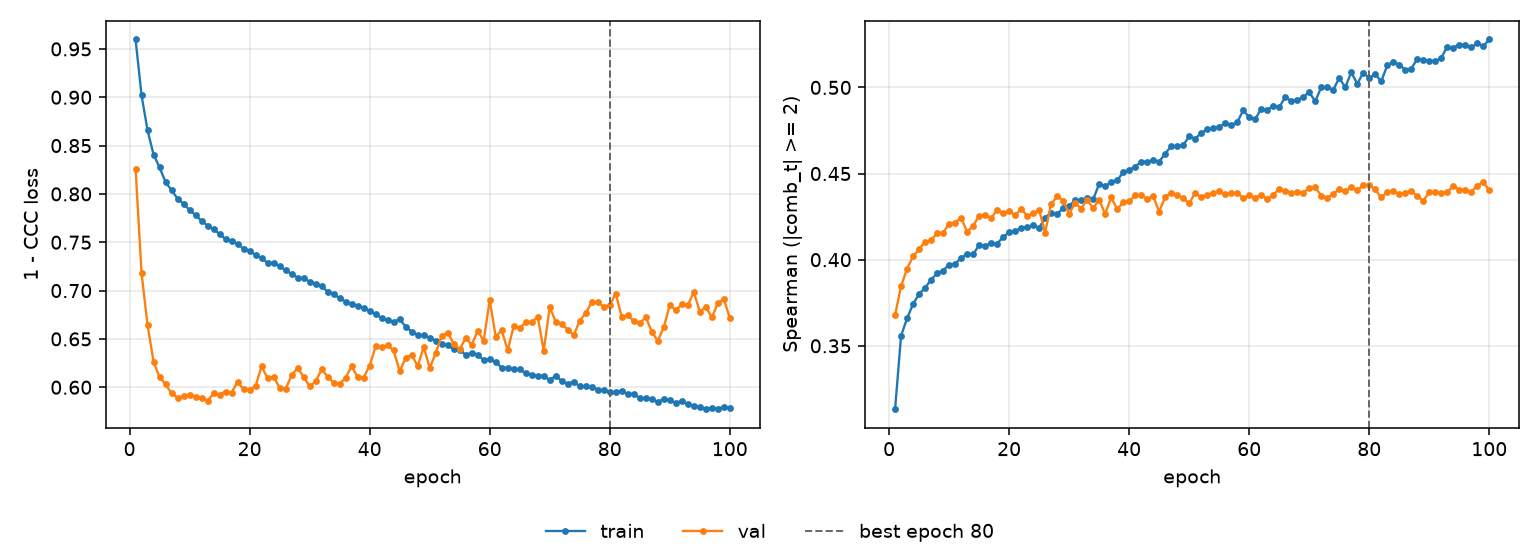

Values plotted in this chart, from the file beside it:
epoch, tr_loss, vl_loss, tr_sp, vl_sp, is_best
1, 0.9598, 0.8258, 0.3132, 0.3679, False
2, 0.9018, 0.7177, 0.3558, 0.3846, False
3, 0.8656, 0.664, 0.3659, 0.3949, False
4, 0.8407, 0.6264, 0.3742, 0.4019, False
5, 0.8274, 0.6102, 0.3801, 0.4061, False
6, 0.8123, 0.6031, 0.3836, 0.4103, False
7, 0.8037, 0.5935, 0.3884, 0.4113, False
8, 0.795, 0.5893, 0.3921, 0.4154, False
9, 0.7899, 0.5906, 0.3936, 0.4156, False
10, 0.7832, 0.5925, 0.3971, 0.4208, False
11, 0.7781, 0.5897, 0.3976, 0.4216, False
12, 0.772, 0.5891, 0.4009, 0.4245, False
13, 0.7673, 0.5861, 0.4034, 0.4162, False
14, 0.7633, 0.5935, 0.4031, 0.4196, False
15, 0.7586, 0.5924, 0.4085, 0.4255, False
16, 0.7532, 0.5954, 0.4079, 0.4259, False
17, 0.7511, 0.5944, 0.4098, 0.4241, False
18, 0.7485, 0.6057, 0.4093, 0.4288, False
19, 0.7432, 0.5977, 0.413, 0.427, False
20, 0.7411, 0.5975, 0.4159, 0.4284, False
21, 0.7366, 0.6013, 0.4168, 0.4256, False
22, 0.7335, 0.6218, 0.4182, 0.4296, False
23, 0.7286, 0.6091, 0.4188, 0.4255, False
24, 0.7287, 0.6108, 0.42, 0.4268, False
25, 0.7249, 0.5993, 0.4185, 0.4289, False
26, 0.7211, 0.5984, 0.4244, 0.4158, False
27, 0.7172, 0.6122, 0.4273, 0.4324, False
28, 0.7133, 0.62, 0.4264, 0.4368, False
29, 0.7125, 0.6105, 0.43, 0.4343, False
30, 0.7094, 0.6009, 0.4311, 0.4266, False
31, 0.7071, 0.606, 0.4346, 0.4328, False
32, 0.7043, 0.6184, 0.4346, 0.4297, False
33, 0.6989, 0.611, 0.4356, 0.4348, False
34, 0.6964, 0.6046, 0.435, 0.43, False
35, 0.692, 0.6033, 0.444, 0.4347, False
36, 0.6885, 0.6099, 0.4427, 0.4265, False
37, 0.6864, 0.6217, 0.4451, 0.4361, False
38, 0.6839, 0.6103, 0.4461, 0.4293, False
39, 0.6824, 0.61, 0.4507, 0.4333, False
40, 0.6787, 0.6223, 0.452, 0.434, False
41, 0.6758, 0.6424, 0.4541, 0.4373, False
42, 0.6713, 0.6411, 0.4568, 0.4374, False
43, 0.6698, 0.6433, 0.457, 0.4353, False
44, 0.6679, 0.6381, 0.4577, 0.4368, False
45, 0.6702, 0.6167, 0.4569, 0.4279, False
46, 0.6628, 0.6304, 0.4616, 0.4364, False
47, 0.6575, 0.6335, 0.4659, 0.439, False
48, 0.6543, 0.6218, 0.466, 0.4373, False
49, 0.6536, 0.6416, 0.4664, 0.4357, False
50, 0.6514, 0.62, 0.4716, 0.4328, False
51, 0.6478, 0.6349, 0.4703, 0.4387, False
52, 0.645, 0.6533, 0.4734, 0.4365, False
53, 0.6433, 0.6565, 0.4756, 0.4378, False
54, 0.6397, 0.6449, 0.4763, 0.4385, False
55, 0.6385, 0.6392, 0.4771, 0.4401, False
56, 0.6336, 0.6513, 0.4791, 0.4379, False
57, 0.6356, 0.6439, 0.4782, 0.4384, False
58, 0.6337, 0.6584, 0.4797, 0.4388, False
59, 0.628, 0.6481, 0.4867, 0.4357, False
60, 0.6292, 0.6902, 0.4827, 0.4373, False
... 40 more rows
